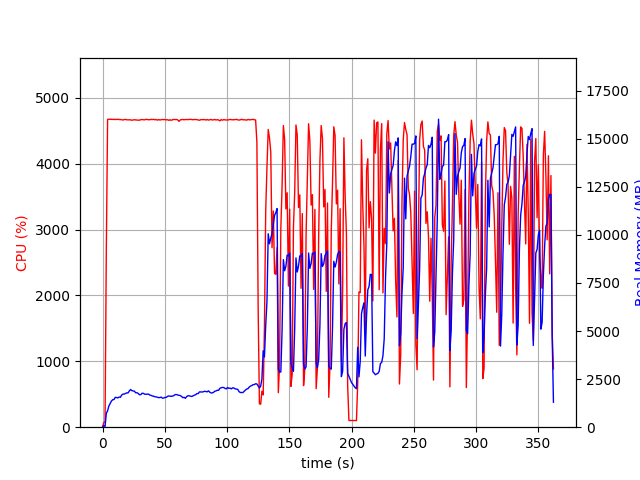

The table this chart was drawn from, first rows:
elapsed_time, nproc, cpu, mem_real, mem_virtual
3.743171691894531e-05, 1, 0.0, 6.973, 3186
1.007, 1, 73.5, 85.24, 672.5
2.014, 1, 72.5, 41.85, 160.5
3.026, 1, 2685, 721.9, 4700
4.053, 1, 4673, 855.6, 4818
5.077, 1, 4677, 1101, 5101
6.102, 1, 4676, 1224, 5222
7.126, 1, 4675, 1358, 5344
8.15, 1, 4673, 1429, 5456
9.174, 1, 4675, 1437, 5484
10.2, 1, 4671, 1550, 5652
11.22, 1, 4675, 1543, 5666
12.25, 1, 4673, 1521, 5685
13.27, 1, 4672, 1570, 5759
14.3, 1, 4671, 1554, 5782
15.32, 1, 4669, 1668, 5899
16.34, 1, 4664, 1720, 5963
17.37, 1, 4670, 1722, 5981
18.39, 1, 4674, 1754, 6017
19.42, 1, 4667, 1785, 6073
20.44, 1, 4668, 1780, 6115
21.47, 1, 4667, 1882, 6294
22.49, 1, 4667, 1961, 6389
23.51, 1, 4661, 1902, 6399
24.54, 1, 4665, 1885, 6435
25.56, 1, 4669, 1876, 6482
26.59, 1, 4665, 1789, 6493
27.61, 1, 4663, 1793, 6553
28.63, 1, 4662, 1754, 6559
29.66, 1, 4661, 1688, 6559
30.68, 1, 4670, 1692, 6559
31.71, 1, 4671, 1766, 6673
32.73, 1, 4668, 1760, 6680
33.76, 1, 4667, 1719, 6680
34.78, 1, 4675, 1710, 6698
35.81, 1, 4671, 1718, 6728
36.83, 1, 4670, 1724, 6750
37.85, 1, 4668, 1673, 6750
38.88, 1, 4674, 1656, 6757
39.9, 1, 4671, 1627, 6757
40.93, 1, 4674, 1611, 6757
41.95, 1, 4668, 1587, 6765
42.98, 1, 4672, 1575, 6771
44, 1, 4662, 1562, 6793
45.02, 1, 4672, 1536, 6799
46.05, 1, 4664, 1542, 6813
47.07, 1, 4668, 1565, 6845
48.1, 1, 4673, 1507, 6845
49.12, 1, 4669, 1518, 6866
50.14, 1, 4672, 1547, 6866
51.17, 1, 4666, 1551, 6873
52.19, 1, 4669, 1605, 6894
53.22, 1, 4659, 1625, 6945
54.24, 1, 4668, 1611, 6957
55.27, 1, 4659, 1608, 6971
56.29, 1, 4669, 1619, 6996
57.31, 1, 4672, 1648, 7032
58.34, 1, 4671, 1696, 7032
59.36, 1, 4672, 1699, 7032
60.39, 1, 4666, 1672, 7032
... 297 more rows
